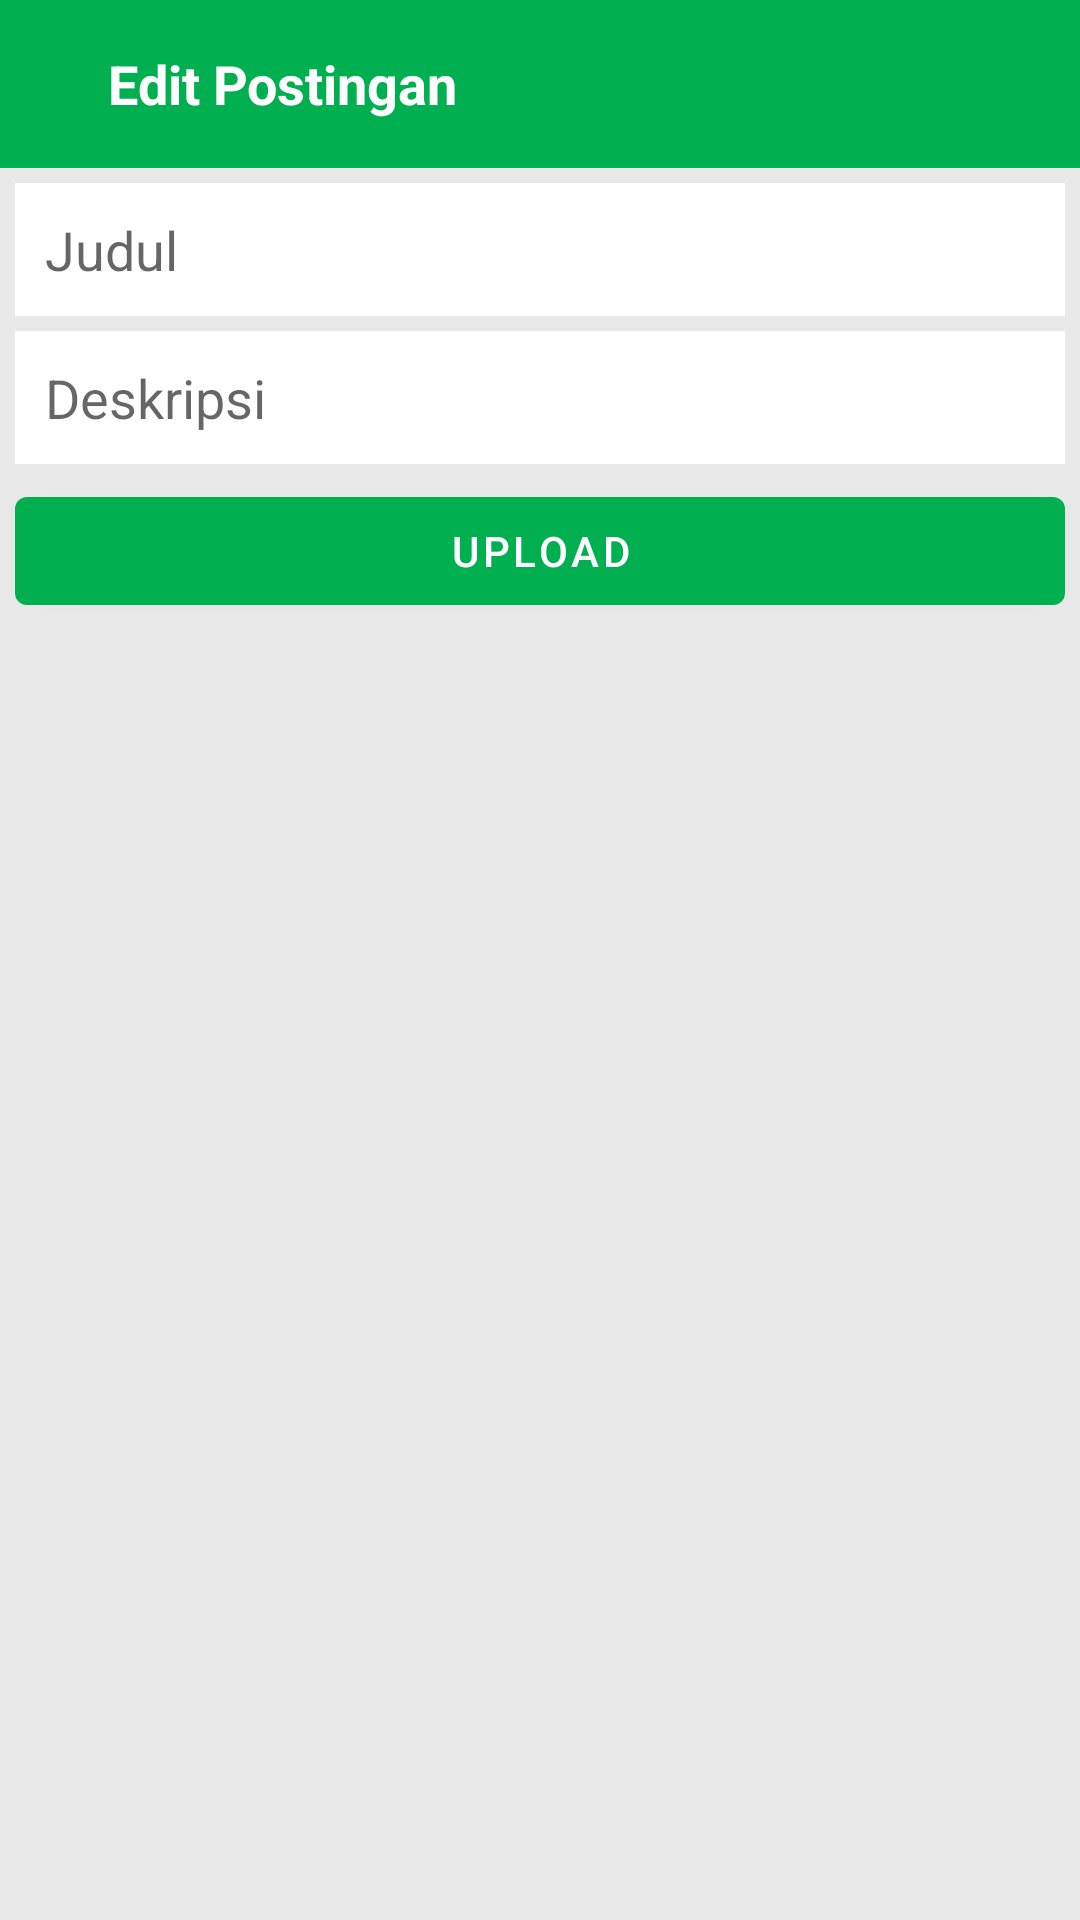

This screen was rendered from an Android layout file. Write that file and the resources it references.
<!-- AndroidManifest.xml: application theme Theme.Angleres.NoActionBar -->
<!-- res/layout/activity_edit_postingan.xml -->
<?xml version="1.0" encoding="utf-8"?>
<androidx.constraintlayout.widget.ConstraintLayout xmlns:android="http://schemas.android.com/apk/res/android"
    xmlns:app="http://schemas.android.com/apk/res-auto"
    xmlns:tools="http://schemas.android.com/tools"
    android:layout_width="match_parent"
    android:layout_height="match_parent"
    android:background="#E8E8E8"
    android:scrollbarTrackVertical="@android:color/transparent"
    tools:context=".activity.UploadVideoActivity">

    <com.google.android.material.appbar.AppBarLayout
        android:id="@+id/app_bar_edit"
        android:layout_width="match_parent"

        android:layout_height="wrap_content"
        app:layout_constraintEnd_toEndOf="parent"
        app:layout_constraintStart_toStartOf="parent"
        app:layout_constraintTop_toTopOf="parent">

        <androidx.appcompat.widget.Toolbar
            android:id="@+id/toolbar"
            android:layout_width="match_parent"
            android:layout_height="wrap_content"
            android:background="@color/colorPrimary">

            <LinearLayout
                android:layout_width="match_parent"
                android:layout_height="wrap_content"
                android:orientation="horizontal">

                <ImageView
                    android:id="@+id/back_edit"
                    android:layout_width="wrap_content"
                    android:layout_height="52dp"
                    android:layout_alignParentLeft="true"
                    android:layout_centerInParent="true"
                    android:src="@drawable/ic_back" />

                <TextView
                    android:layout_width="match_parent"
                    android:layout_height="match_parent"
                    android:text="Edit Postingan"
                    android:layout_gravity="center"
                    android:gravity="center|left"
                    android:layout_marginStart="20dp"
                    android:textSize="18sp"
                    android:textStyle="bold"
                    android:textColor="@color/white"/>

            </LinearLayout>
        </androidx.appcompat.widget.Toolbar>
    </com.google.android.material.appbar.AppBarLayout>

    <EditText
        android:id="@+id/jdl_edit"
        android:layout_width="match_parent"
        android:layout_height="wrap_content"
        android:background="#fff"
        android:hint="Judul"
        android:layout_marginTop="5dp"
        android:layout_marginStart="5dp"
        android:layout_marginEnd="5dp"
        android:inputType="textPersonName|textCapSentences"
        android:padding="10dp"
        android:textColor="@android:color/black"
        app:layout_constraintEnd_toEndOf="parent"
        app:layout_constraintStart_toStartOf="parent"
        app:layout_constraintTop_toBottomOf="@id/app_bar_edit" />

    <EditText
        android:id="@+id/desk_edit"
        android:layout_width="match_parent"
        android:layout_height="wrap_content"
        android:layout_marginTop="5dp"
        android:background="#fff"
        android:minLines="2"
        android:ems="12"
        android:hint="Deskripsi"
        android:layout_marginStart="5dp"
        android:layout_marginEnd="5dp"
        android:inputType="textPersonName|textCapSentences"
        android:maxLines="10"
        android:padding="10dp"
        android:textColor="@android:color/black"
        app:layout_constraintEnd_toEndOf="@id/jdl_edit"
        app:layout_constraintStart_toStartOf="@id/jdl_edit"
        app:layout_constraintTop_toBottomOf="@id/jdl_edit" />

    
    
    
    
    
    
    
    
    
    

    
    
    
    
    
    
    
    
    


    <Button
        android:id="@+id/btnSaveEdit"
        android:layout_width="match_parent"
        android:layout_height="wrap_content"
        android:layout_marginTop="5dp"
        android:layout_marginStart="5dp"
        android:layout_marginEnd="5dp"
        android:text="Upload"
        app:layout_constraintTop_toBottomOf="@id/desk_edit" />

    <ProgressBar
        android:id="@+id/progressBar_upload"
        style="@style/Widget.AppCompat.ProgressBar.Horizontal"
        android:layout_width="match_parent"
        android:layout_height="wrap_content"
        android:indeterminate="true"
        android:indeterminateTint="@color/colorPrimary"
        android:visibility="invisible"
        app:layout_constraintTop_toTopOf="parent"
        tools:layout_editor_absoluteX="10dp" />


</androidx.constraintlayout.widget.ConstraintLayout>
<!-- resources referenced by this layout -->
<resources>
  <color name="colorPrimary">#00B050</color>
  <color name="white">#FFFFFFFF</color>
  <style name="Theme.Angleres.NoActionBar">
          <item name="windowActionBar">false</item>
          <item name="windowNoTitle">true</item>
      </style>
</resources>
